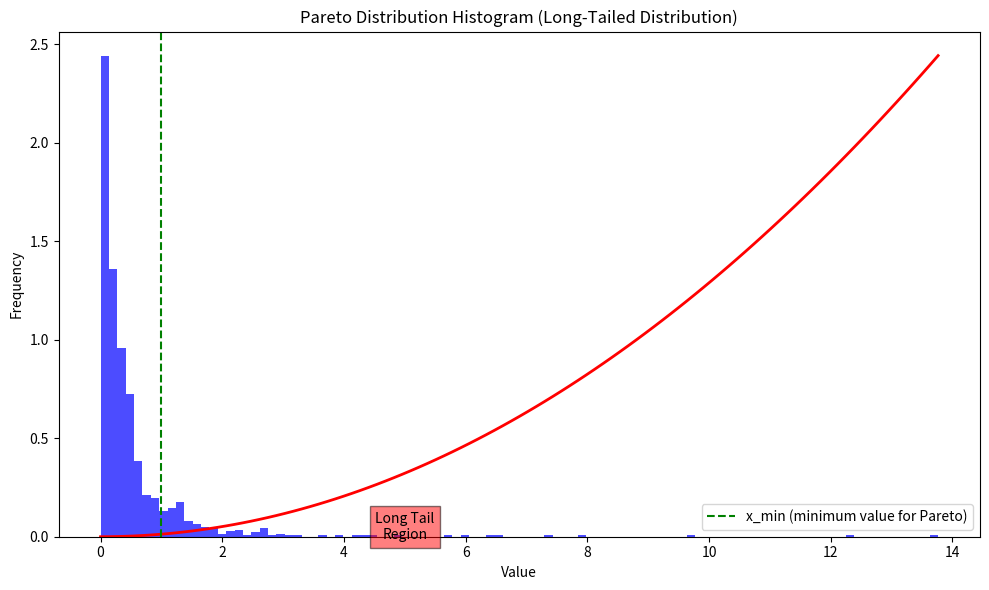
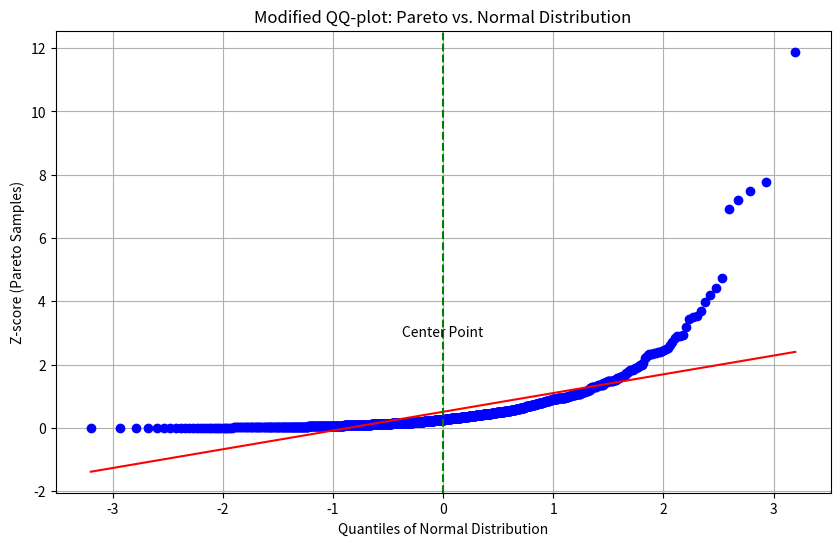

Recreate these plots in Python, in order.
"""
Tail:
    The long narrow portion of a frequency distribution, 
    where relatively extreme values occur at low frequency.

Skew:
    Where one tail of a distribution is longer than the other.

Implications in Data Analysis
1) Outliers: 
    Long-tailed distributions often imply the presence of significant outliers.

2) Predictive Modeling: 
    When modeling data with long tails, traditional methods that assume a 
    normal distribution (like least squares regression) may not be appropriate.
"""

import numpy as np
import scipy.stats as stats
import matplotlib.pyplot as plt

# Generate a sample from a Pareto distribution
alpha = 3.0  # Shape parameter
size = 1000  # Sample size
samples = np.random.pareto(alpha, size)

# Create a histogram of the sample
plt.figure(figsize=(10, 6))
count, bins, ignored = plt.hist(samples, 100, density=True, alpha=0.7, color="blue")

# Fit a line to the histogram to show the long tail
fit = alpha * size * (bins ** (alpha - 1)) / (bins**alpha).sum()
plt.plot(bins, max(count) * fit / max(fit), linewidth=2, color="red")

# Annotations
plt.title("Pareto Distribution Histogram (Long-Tailed Distribution)")
plt.xlabel("Value")
plt.ylabel("Frequency")
plt.text(
    5,
    0.05,
    "Long Tail\nRegion",
    horizontalalignment="center",
    verticalalignment="center",
    bbox=dict(facecolor="red", alpha=0.5),
)
plt.axvline(
    x=1, linestyle="--", color="green", label="x_min (minimum value for Pareto)"
)
plt.legend()
plt.tight_layout()
# Show the plot
plt.show()


"""
* The x-axis represents the values of the distribution.
* The y-axis shows the frequency of these values.
* The red line is a fit to the histogram, highlighting the long-tail characteristic.
* The green dashed line represents the minimum value (x_min) for the Pareto distribution, 
    beyond which the long-tail behavior is observed.
* The area labeled 'Long Tail Region' indicates where the tail of the distribution extends, 
    demonstrating that values far from the mean are more frequent than they would be in a 
    short-tailed distribution (like a normal distribution).
"""


# NOTE QQ-PLOT

# Generate a sample from a Pareto distribution
alpha = 3.0  # Shape parameter
size = 1000  # Sample size
samples = np.random.pareto(alpha, size)

# Generate QQ-plot for the Pareto samples against normal distribution
plt.figure(figsize=(10, 6))
(stats.probplot(samples, dist="norm", plot=plt))

# Updated title and axis labels
plt.title("Modified QQ-plot: Pareto vs. Normal Distribution")
plt.xlabel("Quantiles of Normal Distribution")
plt.ylabel("Z-score (Pareto Samples)")

# Additional annotations or changes
plt.grid(True)  # Keep the grid for better readability
# plt.axhline(y=0, color="r", linestyle="-")  # Add a horizontal line at y=0
plt.axvline(x=0, color="green", linestyle="--")  # Add a vertical line at x=0
plt.text(
    0, 3, "Center Point", horizontalalignment="center", verticalalignment="center"
)  # Add text annotation

# Show the modified plot
plt.show()


"""
for QQ-Plots
If the points are far below the line for low values and far above the line 
for high values, indicating the data are not normally distributed. 

This means that we are much more likely to observe extreme values than would 
be expected if the data had a normal distribution. 

Another common phenomenon: the points are close to the line for the data within 
one standard deviation of the mean. Tukey refers to this phenomenon as 
data being “normal in the middle” but having much longer tails
"""
